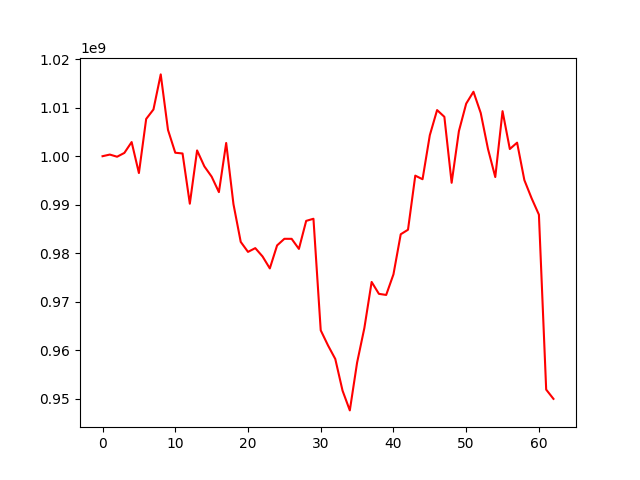

Source data for this figure (header and first rows):
, 0
0, 1000000000
1, 1000338360
2, 999893097
3, 1000678342
4, 1002913771
5, 996529590
6, 1007677678
7, 1009628924
8, 1016854668
9, 1005411701
10, 1000715994
11, 1000563231
12, 990213995
13, 1001189899
14, 997903355
15, 995791234
16, 992603074
17, 1002724363
18, 990127177
19, 982349829
20, 980287449
21, 981063580
22, 979350131
23, 976883216
24, 981623256
25, 982983300
26, 982977121
27, 980901770
28, 986676722
29, 987113485
30, 964132005
31, 961021746
32, 958226445
33, 951698571
34, 947630717
35, 957473497
36, 964599425
37, 974092666
38, 971641558
39, 971418180
40, 975663794
41, 983919984
42, 984849867
43, 995995882
44, 995255306
45, 1004328759
46, 1009503193
47, 1008114291
48, 994523134
49, 1005176048
50, 1010829004
51, 1013281151
52, 1008903338
53, 1001481220
54, 995703928
55, 1009279491
56, 1001482975
57, 1002790693
58, 995078016
59, 991322138
... 3 more rows
